Run: headless pygame with SDL's dummy video driver; simulated clock (each Clock.tick advances the game by its frame time, no real sleeping); random seed 0; keys injected as events and as key.get_pressed() state; no mouse input.
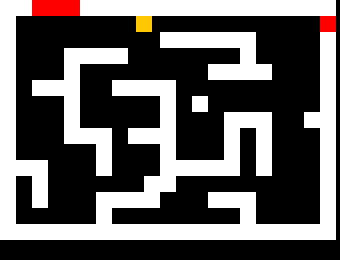
Frame 1 of 1 · flips 1–60 · no input

The pygame program that drew these frames:

import pygame
import random

class Player(object):

    def __init__(self):
        self.rect = pygame.Rect(32, 32, 16, 16)

    def move(self, dx, dy):
        
        if dx != 0:
            self.move_single_axis(dx, 0)

        if dy != 0:
            self.move_single_axis(0, dy)

    def move_single_axis(self, dx, dy):

        self.rect.x += dx
        self.rect.y += dy

        for wall in walls:
            if self.rect.colliderect(wall.rect):
                if dx > 0:
                    self.rect.right = wall.rect.left
                if dx < 0:
                    self.rect.left = wall.rect.right
                if dy > 0:
                    self.rect.bottom = wall.rect.top
                if dy < 0:
                    self.rect.top = wall.rect.bottom

class Wall(object):

    def __init__(self, pos):
        walls.append(self)
        self.rect = pygame.Rect(pos[0], pos[1], 16, 16)

class End(object):

    def __init__(self, pos):
        ends.append(self)
        self.rect = pygame.Rect(pos[0], pos[1], 16, 16)

pygame.init()

pygame.display.set_caption("Maze game")
screen = pygame.display.set_mode((340, 260))

clock = pygame.time.Clock()
walls = []
ends = []
player = Player()

level = [
    "WWEEEWWWWWWWWWWWWWWWW",
    "W                   E",
    "W         WWWWWW    W",
    "W   WWWW       W    W",
    "W   W        WWWW   W",
    "W WWW  WWWW         W",
    "W   W     W W       W",
    "W   W     W   WWW  WW",
    "W   WWW WWW   W W   W",
    "W     W   W   W W   W",
    "WWW   W   WWWWW W   W",
    "W W      WW         W",
    "W W   WWWW   WWW    W",
    "W     W        W    W",
    "WWWWWWWWWWWWWWWWWWWWW",
]

x = y = 0

for row in level:
    for col in row:
        if col == "W":
            Wall((x,y))
        if col == "E":
            End((x,y))
            #end_rect = pygame.Rect(x, y, 16, 16)
        x += 16
    y += 16
    x = 0

i = 0

running = True
while running:

    clock.tick(5)

    for e in pygame.event.get():
        if e.type == pygame.QUIT:
            running = False

    
    #x = random.randint(0,3)
    if i < 8:
        x = 2
    elif i < 160:
        x = 1
    '''elif i < 131:
        x = 3
    elif 213 >= i >= 210:
        x = 0
    elif i == 214:
        x = 2
    elif 259 >= i > 215:
        x = 0
    elif i == 260:
        x = 3'''

    print(i,x)
    i+=1
    if x == 0:
        player.move(-2,0)
    if x == 1:
        player.move(2,0)
    if x == 2:
        player.move(0,-2)
    if x == 3:
        player.move(0,2)



    #key = pygame.key.get_pressed()
    #if key[pygame.K_LEFT]:
    #    player.move(-2, 0)
    #if key[pygame.K_RIGHT]:
    #    player.move(2, 0)
    #if key[pygame.K_UP]:
    #    player.move(0, -2)
    #if key[pygame.K_DOWN]:
     #   player.move(0, 2)

    
    #for wall in walls:
    #    if player.rect.colliderect(pygame.rect(0,5,16,16)):

    #        print('collide')
    #        raise SystemExit
        #print(wall.rect[0], wall.rect[1])



    # Just added this to make it slightly fun ;)
    for end in ends:
        if player.rect.colliderect(end.rect):
            raise SystemExit 
    
    # Draw the scene
    screen.fill((0, 0, 0))
    for wall in walls:
        pygame.draw.rect(screen, (255, 255, 255), wall.rect)
    for end in ends:
        pygame.draw.rect(screen, (255, 0, 0), end.rect)

    pygame.draw.rect(screen, (255, 200, 0), player.rect)
    pygame.display.flip()
